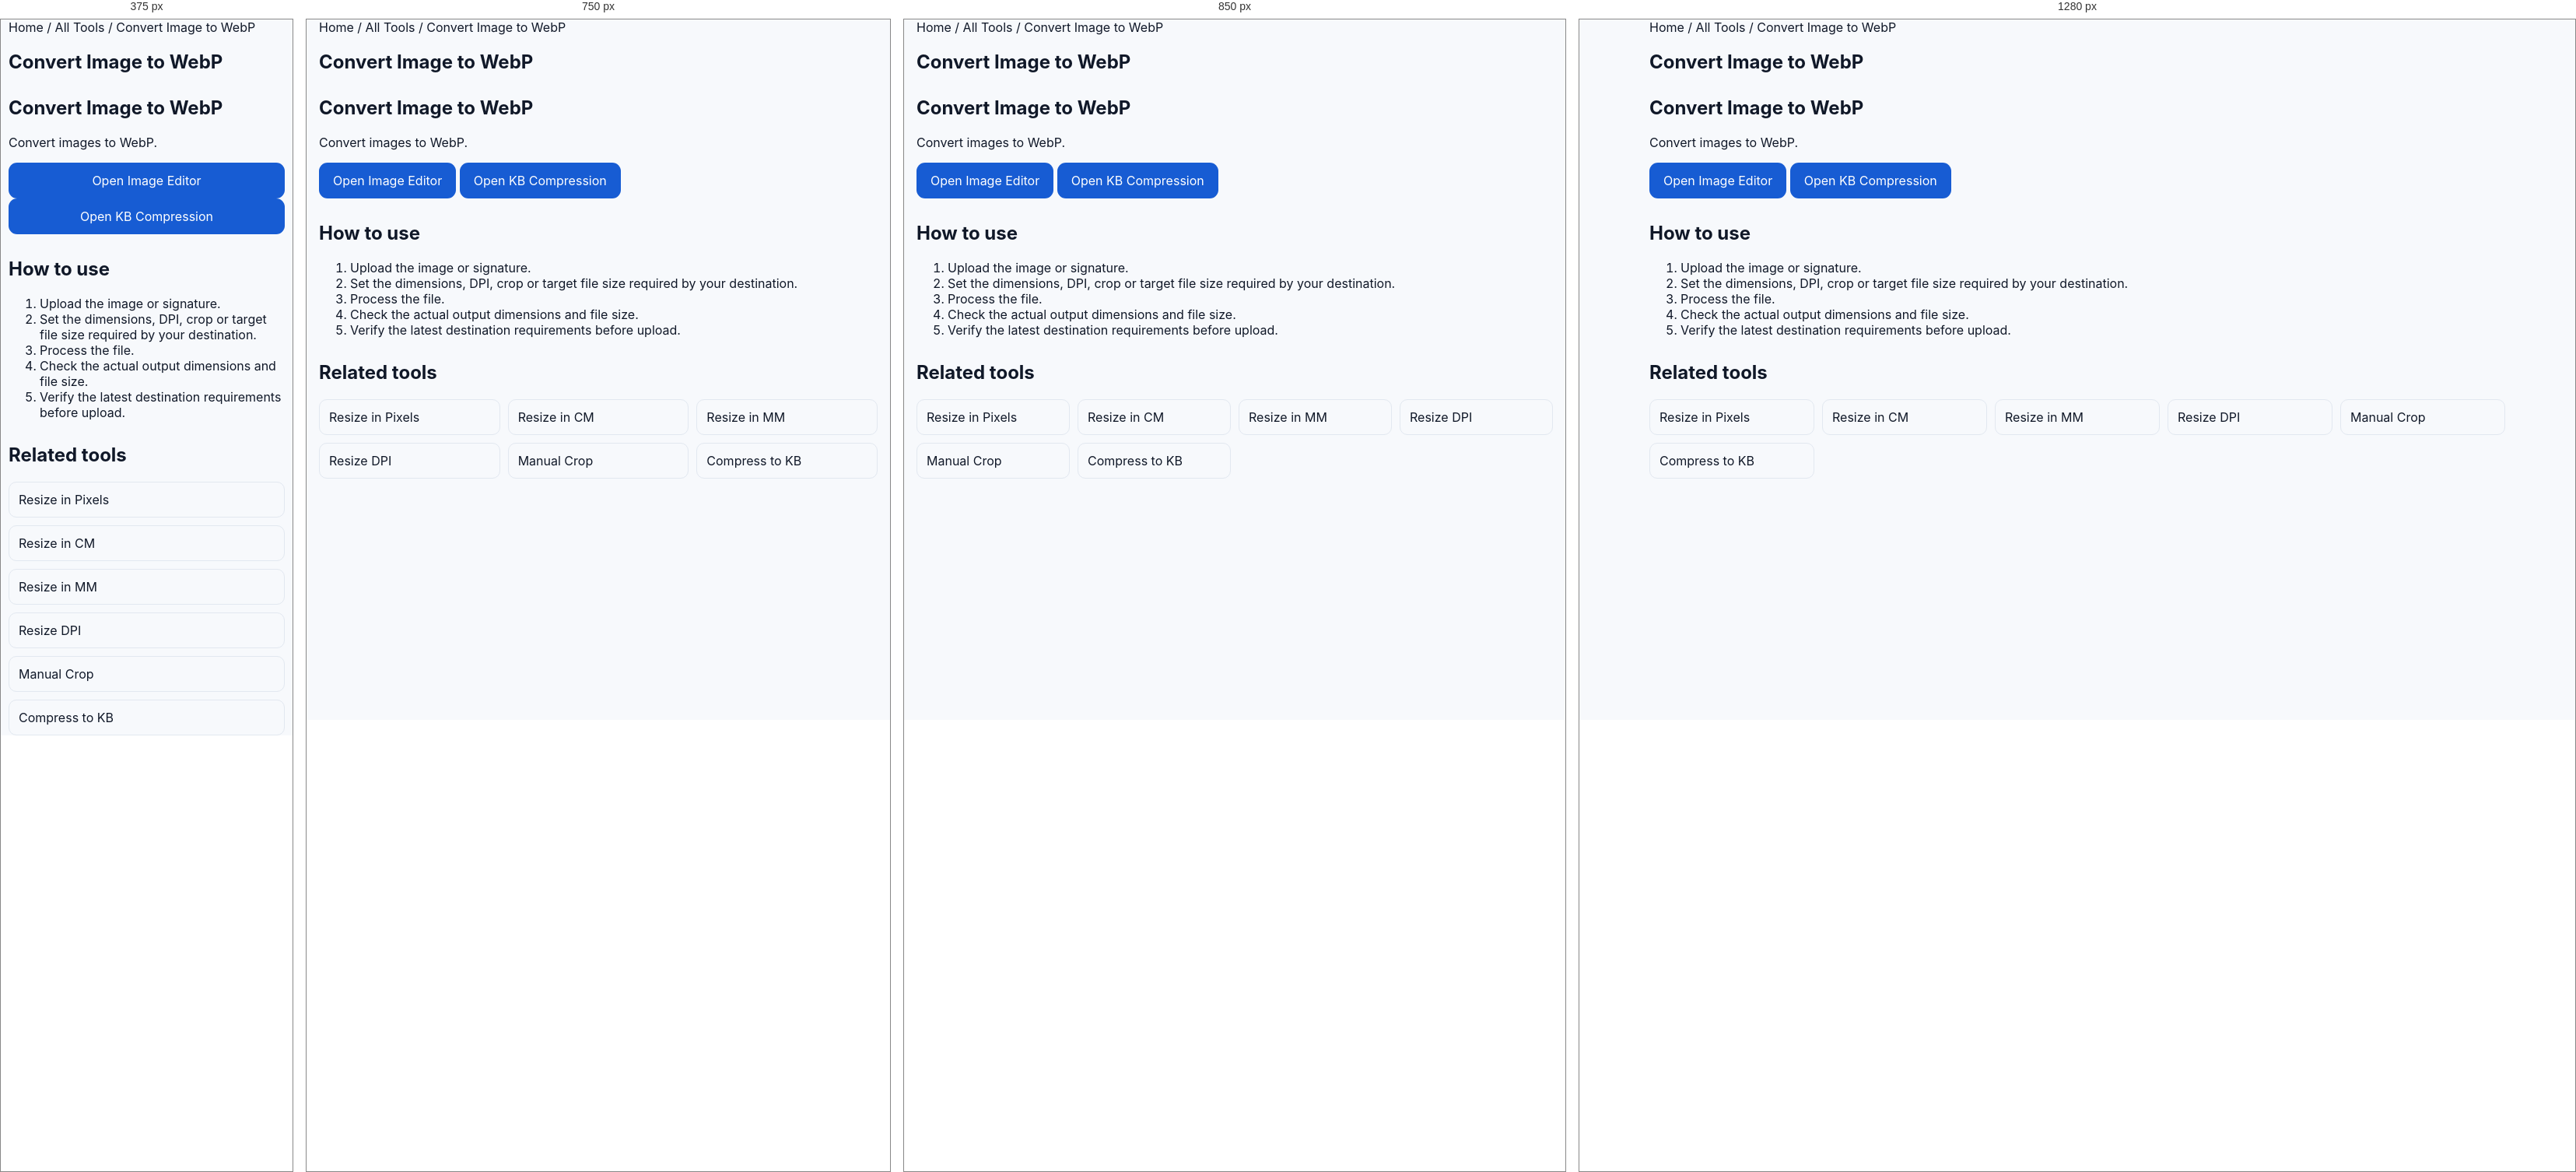
Rendered at 375 px, 750 px, 850 px and 1280 px, left to right.

<!-- file: index.html -->
<!doctype html><html lang="en"><head><meta charset="utf-8"><meta name="viewport" content="width=device-width,initial-scale=1"><title>Convert Image to WebP | FormTools</title><meta name="description" content="Convert images to WebP."><link rel="canonical" href="https://formtools.in/image-to-webp/"><link rel="stylesheet" href="/assets/style.css"><link rel="stylesheet" href="/assets/production.css"><link rel="stylesheet" href="/assets/seo-content.css"><script type="application/ld+json">{"@context": "https://schema.org", "@type": "WebApplication", "name": "Convert Image to WebP", "url": "https://formtools.in/image-to-webp/", "description": "Convert images to WebP.", "applicationCategory": "UtilitiesApplication", "offers": {"@type": "Offer", "price": "0", "priceCurrency": "USD"}}</script></head><body><main><section class="container"><nav><a href="/">Home</a> / <a href="/all-tools/">All Tools</a> / Convert Image to WebP</nav><h1>Convert Image to WebP</h1><section class="ft-seo"><h2>Convert Image to WebP</h2><p>Convert images to WebP.</p><p><a class="btn" href="/social-media-dp-maker/">Open Image Editor</a> <a class="btn" href="/image-compression-sizes/">Open KB Compression</a></p><h2>How to use</h2><ol><li>Upload the image or signature.</li><li>Set the dimensions, DPI, crop or target file size required by your destination.</li><li>Process the file.</li><li>Check the actual output dimensions and file size.</li><li>Verify the latest destination requirements before upload.</li></ol><h2>Related tools</h2><div class="ft-related"><a href="/resize-image-in-pixels/">Resize in Pixels</a><a href="/resize-image-in-cm/">Resize in CM</a><a href="/resize-image-in-mm/">Resize in MM</a><a href="/resize-image-dpi/">Resize DPI</a><a href="/crop-image-manually/">Manual Crop</a><a href="/image-compression-sizes/">Compress to KB</a></div></section></section></main>
<style>
.ft-smart-panel{margin:16px 0;padding:16px;border:1px solid #e5e7eb;border-radius:16px;background:#fff;box-shadow:0 6px 24px rgba(0,0,0,.06)}
.ft-spec-title{font-weight:700;margin-bottom:10px}.ft-spec-grid{display:grid;grid-template-columns:1fr 1fr;gap:8px;font-size:14px}.ft-spec-grid span{color:#64748b}.ft-spec-grid b{text-align:right}
@media(max-width:700px){.ft-smart-panel{padding:12px;border-radius:12px}.ft-spec-grid{font-size:13px}}
</style>

<script>
(function(){
"use strict";
const $=(s,r=document)=>r.querySelector(s), $$=(s,r=document)=>Array.from(r.querySelectorAll(s));
function text(v){return v==null?"":String(v);}
function ensure(id,html,after){
  if(document.getElementById(id)) return document.getElementById(id);
  const n=document.createElement("section"); n.id=id; n.className="ft-smart-panel"; n.innerHTML=html;
  (after?after.parentElement:document.querySelector("main")||document.body).appendChild(n); return n;
}
function sync(){
  const kb=$("#targetKB")||$("#target-kb")||$('input[name*="kb" i]');
  const dpi=$("#dpi")||$('select[name*="dpi" i]')||$('input[name*="dpi" i]');
  const unit=$("#unit")||$('select[name*="unit" i]');
  const w=$("#width")||$('input[name*="width" i]');
  const h=$("#height")||$('input[name*="height" i]');
  const btn=$("[data-compress]")||$(".compress-btn")||$('button[id*="compress" i]');
  if(btn&&kb){btn.textContent="Compress to "+(kb.value||kb.textContent||"Target")+" KB";}
  const spec=$("#ft-live-spec")||ensure("ft-live-spec",
    '<div class="ft-spec-title">Live Photo Specifications</div><div class="ft-spec-grid"><span>Width</span><b data-s="w">—</b><span>Height</span><b data-s="h">—</b><span>Unit</span><b data-s="unit">—</b><span>DPI</span><b data-s="dpi">—</b><span>Target</span><b data-s="kb">—</b></div>');
  if(spec){
    $('[data-s="w"]',spec).textContent=w?.value||"—";
    $('[data-s="h"]',spec).textContent=h?.value||"—";
    $('[data-s="unit"]',spec).textContent=unit?.value||"—";
    $('[data-s="dpi"]',spec).textContent=dpi?.value||"—";
    $('[data-s="kb"]',spec).textContent=kb?.value?kb.value+" KB":"—";
  }
}
document.addEventListener("input",sync); document.addEventListener("change",sync); window.addEventListener("load",sync); sync();
})();
</script>
</body></html>

/* @media block from style.css */
@media(max-width:900px){.grid4{grid-template-columns:repeat(2,1fr)}.grid3{grid-template-columns:1fr 1fr}.trust{grid-template-columns:1fr 1fr}.footer-grid{grid-template-columns:1fr 1fr}.nav{display:none}}

/* @media block from style.css */
@media(max-width:600px){.container{width:min(100% - 22px,1180px)}.hero{padding:52px 0 42px}.hero h1{letter-spacing:-2px}.searchbar{flex-direction:column}.searchbar .btn{width:100%}.grid4,.grid3,.trust,.controls,.preview{grid-template-columns:1fr}.section{padding:40px 0}.section-head{display:block}.view{display:inline-block;margin-top:10px}}

/* @media block from style.css */
@media(max-width:900px){.tool-layout{grid-template-columns:1fr}.related-tools{position:static}.advanced-controls{grid-template-columns:repeat(2,minmax(0,1fr))}}

/* @media block from style.css */
@media(max-width:560px){.advanced-controls{grid-template-columns:1fr}.advanced-controls .field.wide{grid-column:auto}.tool-layout{gap:14px}.related-tools{padding:15px}}

/* @media block from style.css */
@media(max-width:900px){
  .tool-layout{grid-template-columns:1fr}
  .related-tools{position:static}
}

/* @media block from style.css */
@media(max-width:700px){.compare-grid,.compare-info{grid-template-columns:1fr}}

/* @media block from style.css */
@media(max-width:800px){.upload-detail-card{grid-template-columns:1fr 1fr}}

/* @media block from style.css */
@media(max-width:500px){.upload-detail-card{grid-template-columns:1fr}}

/* @media block from style.css */
@media(max-width:800px){.compare-card{grid-template-columns:1fr}}

/* @media block from production.css */
@media(max-width:640px){.container{width:calc(100% - 20px)}.tool-row{display:grid;grid-template-columns:1fr}.tool-row>*{width:100%}.dropzone{padding:22px 12px}.btn{width:100%}table{display:block;overflow-x:auto;white-space:nowrap}}

/* @media block from seo-content.css */
@media(max-width:640px){.ft-seo{padding:0}.ft-related{grid-template-columns:1fr}}